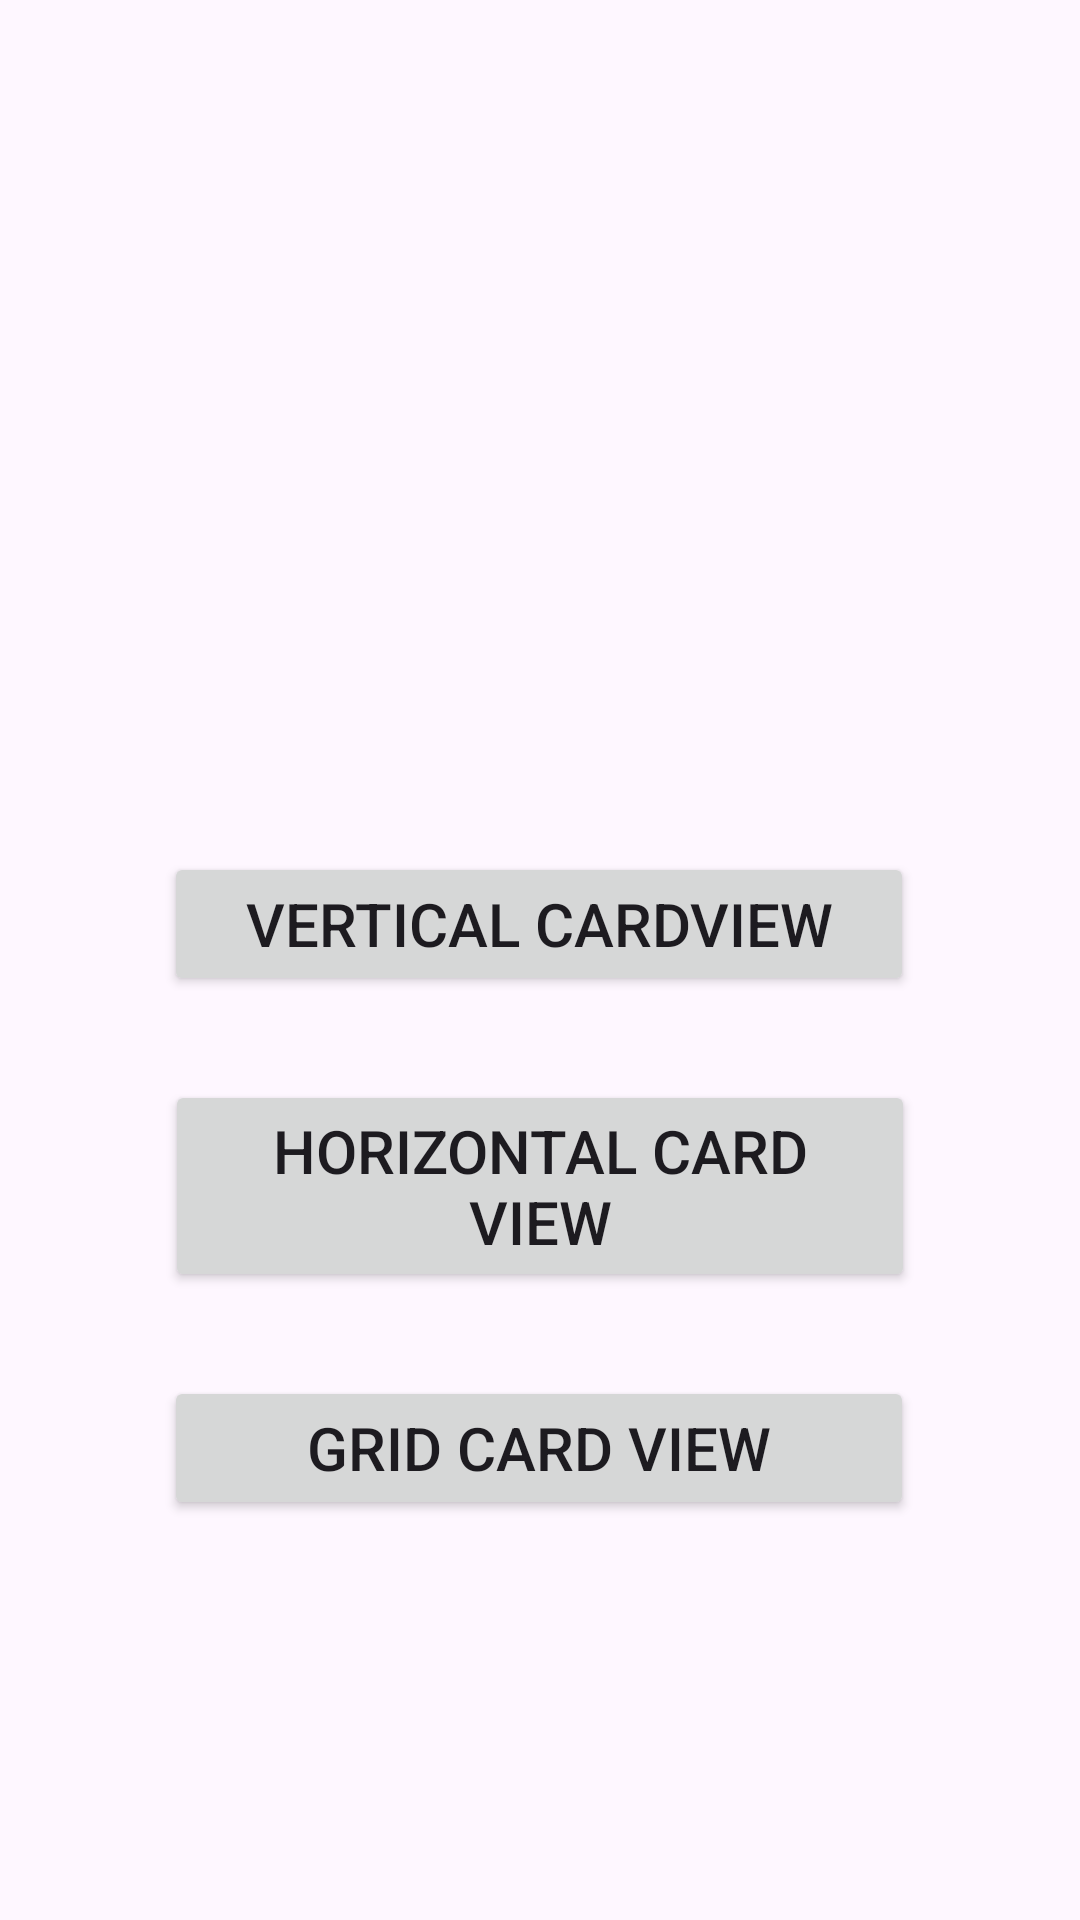

This screen was rendered from an Android layout file. Write that file and the resources it references.
<!-- AndroidManifest.xml: application theme Theme.HotDogg -->
<!-- res/layout/activity_main.xml -->
<?xml version="1.0" encoding="utf-8"?>
<androidx.constraintlayout.widget.ConstraintLayout xmlns:android="http://schemas.android.com/apk/res/android"
    xmlns:app="http://schemas.android.com/apk/res-auto"
    xmlns:tools="http://schemas.android.com/tools"
    android:layout_width="match_parent"
    android:layout_height="match_parent"
    tools:context=".MainActivity">

    <Button
        android:id="@+id/verticalLayout"
        android:layout_width="250dp"
        android:layout_height="wrap_content"
        android:layout_marginTop="284dp"
        android:text="Vertical CardView"
        android:textSize="20dp"
        app:layout_constraintEnd_toEndOf="parent"
        app:layout_constraintHorizontal_bias="0.496"
        app:layout_constraintStart_toStartOf="parent"
        app:layout_constraintTop_toTopOf="parent" />

    <Button
        android:id="@+id/horizontalLayout"
        android:layout_width="250dp"
        android:layout_height="wrap_content"
        android:layout_marginTop="28dp"
        android:text="Horizontal Card View"
        android:textSize="20dp"
        app:layout_constraintEnd_toEndOf="parent"
        app:layout_constraintStart_toStartOf="parent"
        app:layout_constraintTop_toBottomOf="@+id/verticalLayout" />

    <Button
        android:id="@+id/gridLayout"
        android:layout_width="250dp"
        android:layout_height="wrap_content"
        android:layout_marginTop="28dp"
        android:text="Grid Card View"
        android:textSize="20dp"
        app:layout_constraintBottom_toBottomOf="parent"
        app:layout_constraintEnd_toEndOf="parent"
        app:layout_constraintHorizontal_bias="0.496"
        app:layout_constraintStart_toStartOf="parent"
        app:layout_constraintTop_toBottomOf="@+id/horizontalLayout"
        app:layout_constraintVertical_bias="0.0" />

</androidx.constraintlayout.widget.ConstraintLayout>
<!-- resources referenced by this layout -->
<resources>
  <style name="Theme.HotDogg" parent="Base.Theme.HotDogg" />
  <style name="Base.Theme.HotDogg" parent="Theme.Material3.DayNight.NoActionBar">
          
          
      </style>
</resources>
